Photos from the image-classification dataset "dataset" in the GitHub repository chanheehi/Pig-Posture-Classification-Using-Deep-Learning. Its 4 classes are: lying on belly, lying on side, sitting, standing.

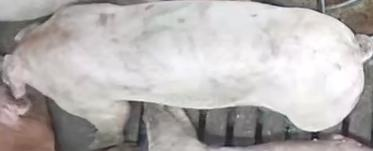
Label: standing

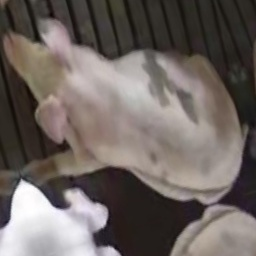
Label: sitting

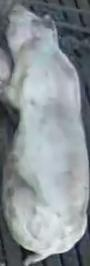
Label: lying on belly

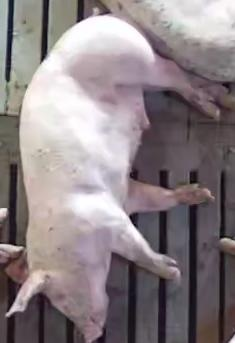
Label: lying on side

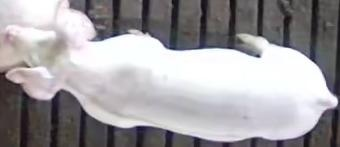
Label: standing

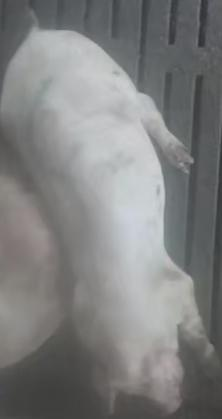
Label: lying on belly
